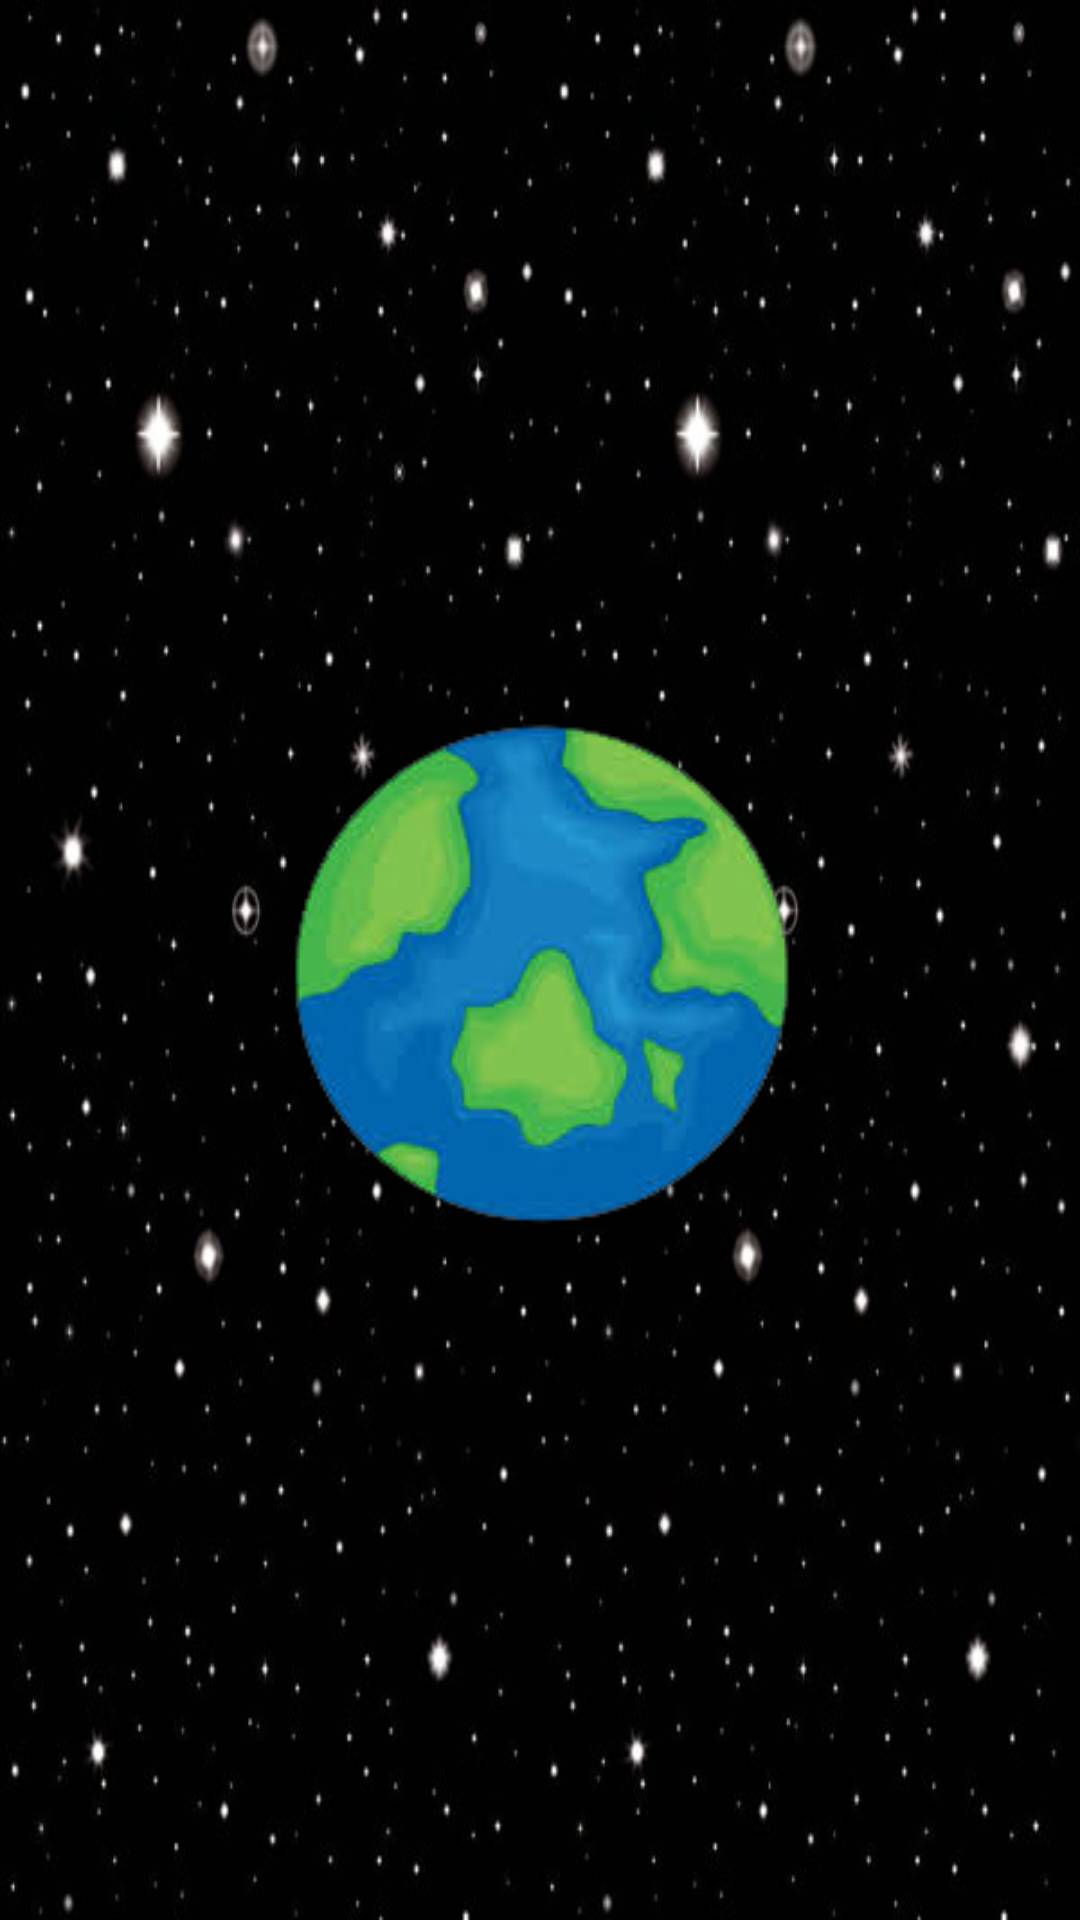

Write the Android layout XML for this screen, with the resource values it uses.
<!-- AndroidManifest.xml: application theme Theme.UdemyKotlin -->
<!-- res/layout/activity_circular_positioning.xml -->
<?xml version="1.0" encoding="utf-8"?>
<androidx.constraintlayout.widget.ConstraintLayout xmlns:android="http://schemas.android.com/apk/res/android"
    xmlns:app="http://schemas.android.com/apk/res-auto"
    xmlns:tools="http://schemas.android.com/tools"
    android:id="@+id/rootView"
    android:layout_width="match_parent"
    android:layout_height="match_parent"
    android:background="@drawable/starry_night"
    tools:context=".animation.CircularPositioning">

    <ImageView
        android:id="@+id/earth"
        android:layout_width="wrap_content"
        android:layout_height="wrap_content"
        android:contentDescription="@string/earth_description"
        app:layout_constraintBottom_toBottomOf="parent"
        app:layout_constraintEnd_toEndOf="parent"
        app:layout_constraintHorizontal_bias="0.5"
        app:layout_constraintStart_toStartOf="parent"
        app:layout_constraintTop_toTopOf="parent"
        app:srcCompat="@drawable/earth" />

    <ImageView
        android:id="@+id/moon_image"
        android:layout_width="75dp"
        android:layout_height="75dp"
        android:layout_marginStart="8dp"
        android:layout_marginEnd="8dp"
        android:layout_marginBottom="16dp"
        app:layout_constraintBottom_toTopOf="@+id/earth"
        app:layout_constraintCircle="@id/earth"
        app:layout_constraintCircleRadius="150dp"
        app:layout_constraintEnd_toEndOf="parent"
        app:layout_constraintStart_toStartOf="parent"
        app:srcCompat="@drawable/moon" />
</androidx.constraintlayout.widget.ConstraintLayout>
<!-- resources referenced by this layout -->
<resources>
  <!-- drawable earth: png bitmap (drawable, 33088 bytes) -->
  <!-- drawable starry_night: jpg bitmap (drawable, 36799 bytes) -->
  <string name="earth_description">earth in center</string>
  <style name="Theme.UdemyKotlin" parent="Theme.MaterialComponents.DayNight.DarkActionBar">
          
          <item name="colorPrimary">@color/purple_500</item>
          <item name="colorPrimaryVariant">@color/purple_700</item>
          <item name="colorOnPrimary">@color/white</item>
          
          <item name="colorSecondary">@color/teal_200</item>
          <item name="colorSecondaryVariant">@color/teal_700</item>
          <item name="colorOnSecondary">@color/black</item>
          
  
          <item name="android:statusBarColor" tools:targetApi="l">?attr/colorPrimaryVariant</item>
          
      </style>
  <color name="purple_500">#FF6200EE</color>
  <color name="purple_700">#FF3700B3</color>
  <color name="white">#FFFFFFFF</color>
  <color name="teal_200">#FF03DAC5</color>
  <color name="teal_700">#FF018786</color>
  <color name="black">#FF000000</color>
</resources>
